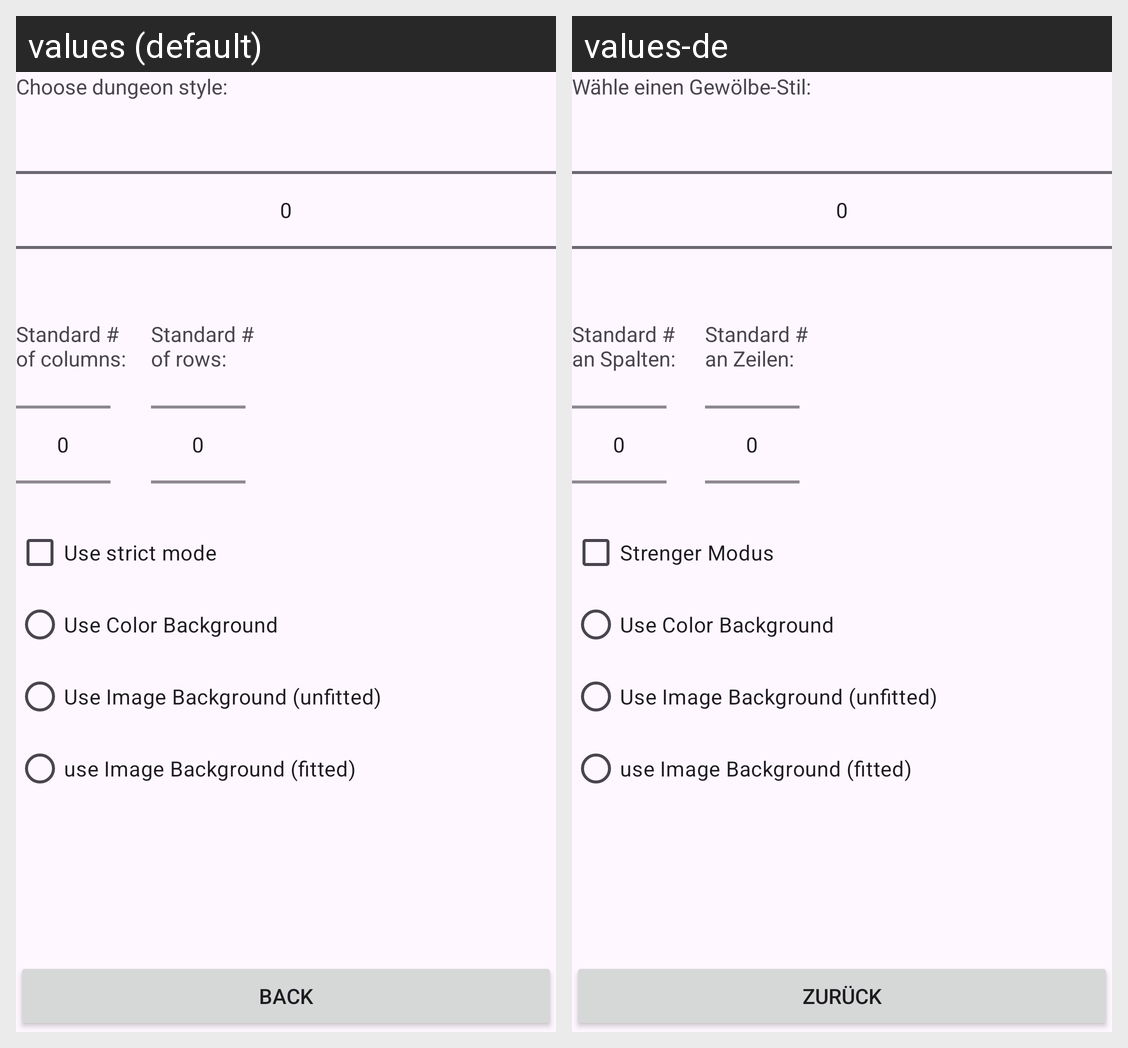

Translations of the strings shown on this Android screen, per locale in the grid:
Android screen res/layout/activity_settings.xml rendered under 2 locales, left to right: values (default), values-de. Device: Nexus 5 (rendered at 1080×1920; each locale shown at half size, 540×960, under a caption strip naming it); theme Theme.Crawlspace.
Strings drawn on this screen, with the default value and each locale's value (text and hints the layout hard-codes, and strings that could not be matched under every locale, appear in the picture but are not listed):

settings_tiles
  values: Choose dungeon style:
  values-de: Wähle einen Gewölbe-Stil:

settings_standard_cols
  values: Standard # 
      of columns:
  values-de: Standard # 
      an Spalten:

settings_standard_rows
  values: Standard # 
      of rows:
  values-de: Standard # 
      an Zeilen:

settings_strict_mode
  values: Use strict mode
  values-de: Strenger Modus

activities_button_back
  values: Back
  values-de: Zurück
